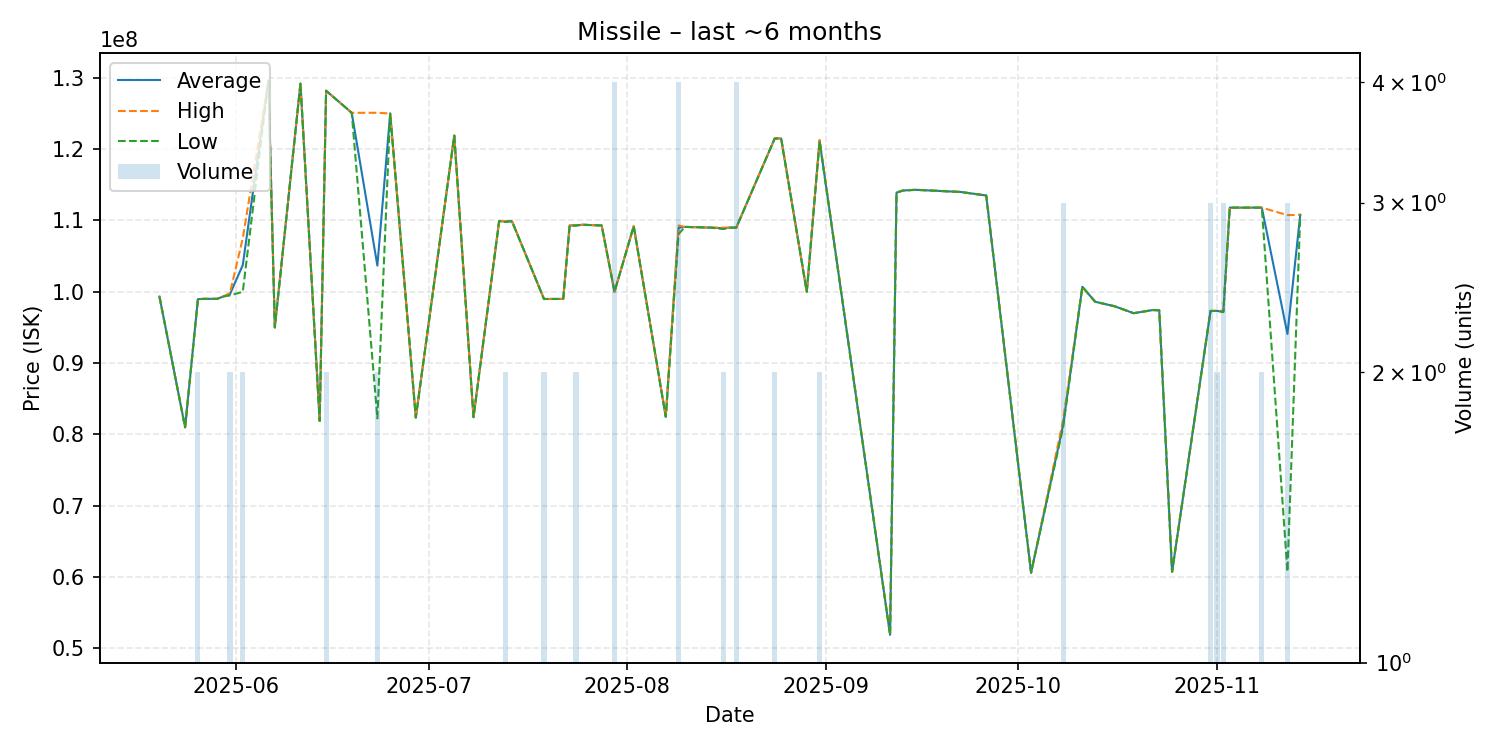

Data behind this chart, as committed beside it:
date, average, highest, lowest, order_count, volume
2025-05-20, 99330000, 99330000, 99330000, 1, 1
2025-05-24, 81000000, 81000000, 81000000, 1, 1
2025-05-26, 98970000, 99010000, 98930000, 2, 2
2025-05-27, 99010000, 99010000, 99010000, 1, 1
2025-05-29, 99010000, 99010000, 99010000, 1, 1
2025-05-30, 99350000, 99350000, 99350000, 1, 1
2025-05-31, 99665000, 99840000, 99490000, 2, 2
2025-06-02, 103750000, 107500000, 100000000, 2, 2
2025-06-06, 129600000, 129600000, 129600000, 1, 1
2025-06-07, 95000000, 95000000, 95000000, 1, 1
2025-06-11, 129200000, 129200000, 129200000, 1, 1
2025-06-14, 81890000, 81890000, 81890000, 1, 1
2025-06-15, 128200000, 128200000, 128200000, 2, 2
2025-06-19, 125100000, 125100000, 125100000, 1, 1
2025-06-23, 103675000, 125100000, 82250000, 2, 2
2025-06-25, 125000000, 125000000, 125000000, 1, 1
2025-06-29, 82370000, 82370000, 82370000, 1, 1
2025-07-05, 121900000, 121900000, 121900000, 1, 1
2025-07-08, 82410000, 82410000, 82410000, 1, 1
2025-07-12, 109900000, 109900000, 109900000, 1, 1
2025-07-13, 109850000, 109900000, 109800000, 2, 2
2025-07-14, 109900000, 109900000, 109900000, 1, 1
2025-07-19, 98990000, 98990000, 98990000, 2, 2
2025-07-22, 99000000, 99000000, 99000000, 1, 1
2025-07-23, 109300000, 109300000, 109300000, 1, 1
2025-07-24, 109300000, 109300000, 109300000, 2, 2
2025-07-25, 109400000, 109400000, 109400000, 1, 1
2025-07-28, 109300000, 109300000, 109300000, 1, 1
2025-07-30, 100000000, 100000000, 100000000, 2, 4
2025-08-02, 109200000, 109200000, 109200000, 1, 1
2025-08-07, 82470000, 82470000, 82470000, 1, 1
2025-08-09, 108975000, 109300000, 108100000, 4, 4
2025-08-10, 109100000, 109100000, 109100000, 1, 1
2025-08-14, 109000000, 109000000, 109000000, 1, 1
2025-08-16, 108900000, 109000000, 108800000, 2, 2
2025-08-17, 109000000, 109000000, 109000000, 1, 1
2025-08-18, 109000000, 109000000, 109000000, 3, 4
2025-08-24, 121500000, 121500000, 121500000, 2, 2
2025-08-25, 121500000, 121500000, 121500000, 1, 1
2025-08-29, 100000000, 100000000, 100000000, 1, 1
2025-08-31, 121200000, 121300000, 121100000, 2, 2
2025-09-11, 51890000, 51890000, 51890000, 1, 1
2025-09-12, 113900000, 113900000, 113900000, 1, 1
2025-09-13, 114200000, 114200000, 114200000, 1, 1
2025-09-15, 114300000, 114300000, 114300000, 1, 1
2025-09-22, 114000000, 114000000, 114000000, 1, 1
2025-09-26, 113500000, 113500000, 113500000, 1, 1
2025-10-03, 60610000, 60610000, 60610000, 1, 1
2025-10-08, 81343333, 82000000, 81015000, 3, 3
2025-10-11, 100700000, 100700000, 100700000, 1, 1
2025-10-13, 98600000, 98600000, 98600000, 1, 1
2025-10-16, 97980000, 97980000, 97980000, 1, 1
2025-10-19, 97000000, 97000000, 97000000, 1, 1
2025-10-22, 97440000, 97440000, 97440000, 1, 1
2025-10-23, 97400000, 97400000, 97400000, 1, 1
2025-10-25, 60740000, 60740000, 60740000, 1, 1
2025-10-31, 97316667, 97320000, 97310000, 3, 3
2025-11-01, 97320000, 97320000, 97320000, 2, 2
2025-11-02, 97206667, 97320000, 97150000, 3, 3
2025-11-03, 111800000, 111800000, 111800000, 1, 1
... 3 more rows
